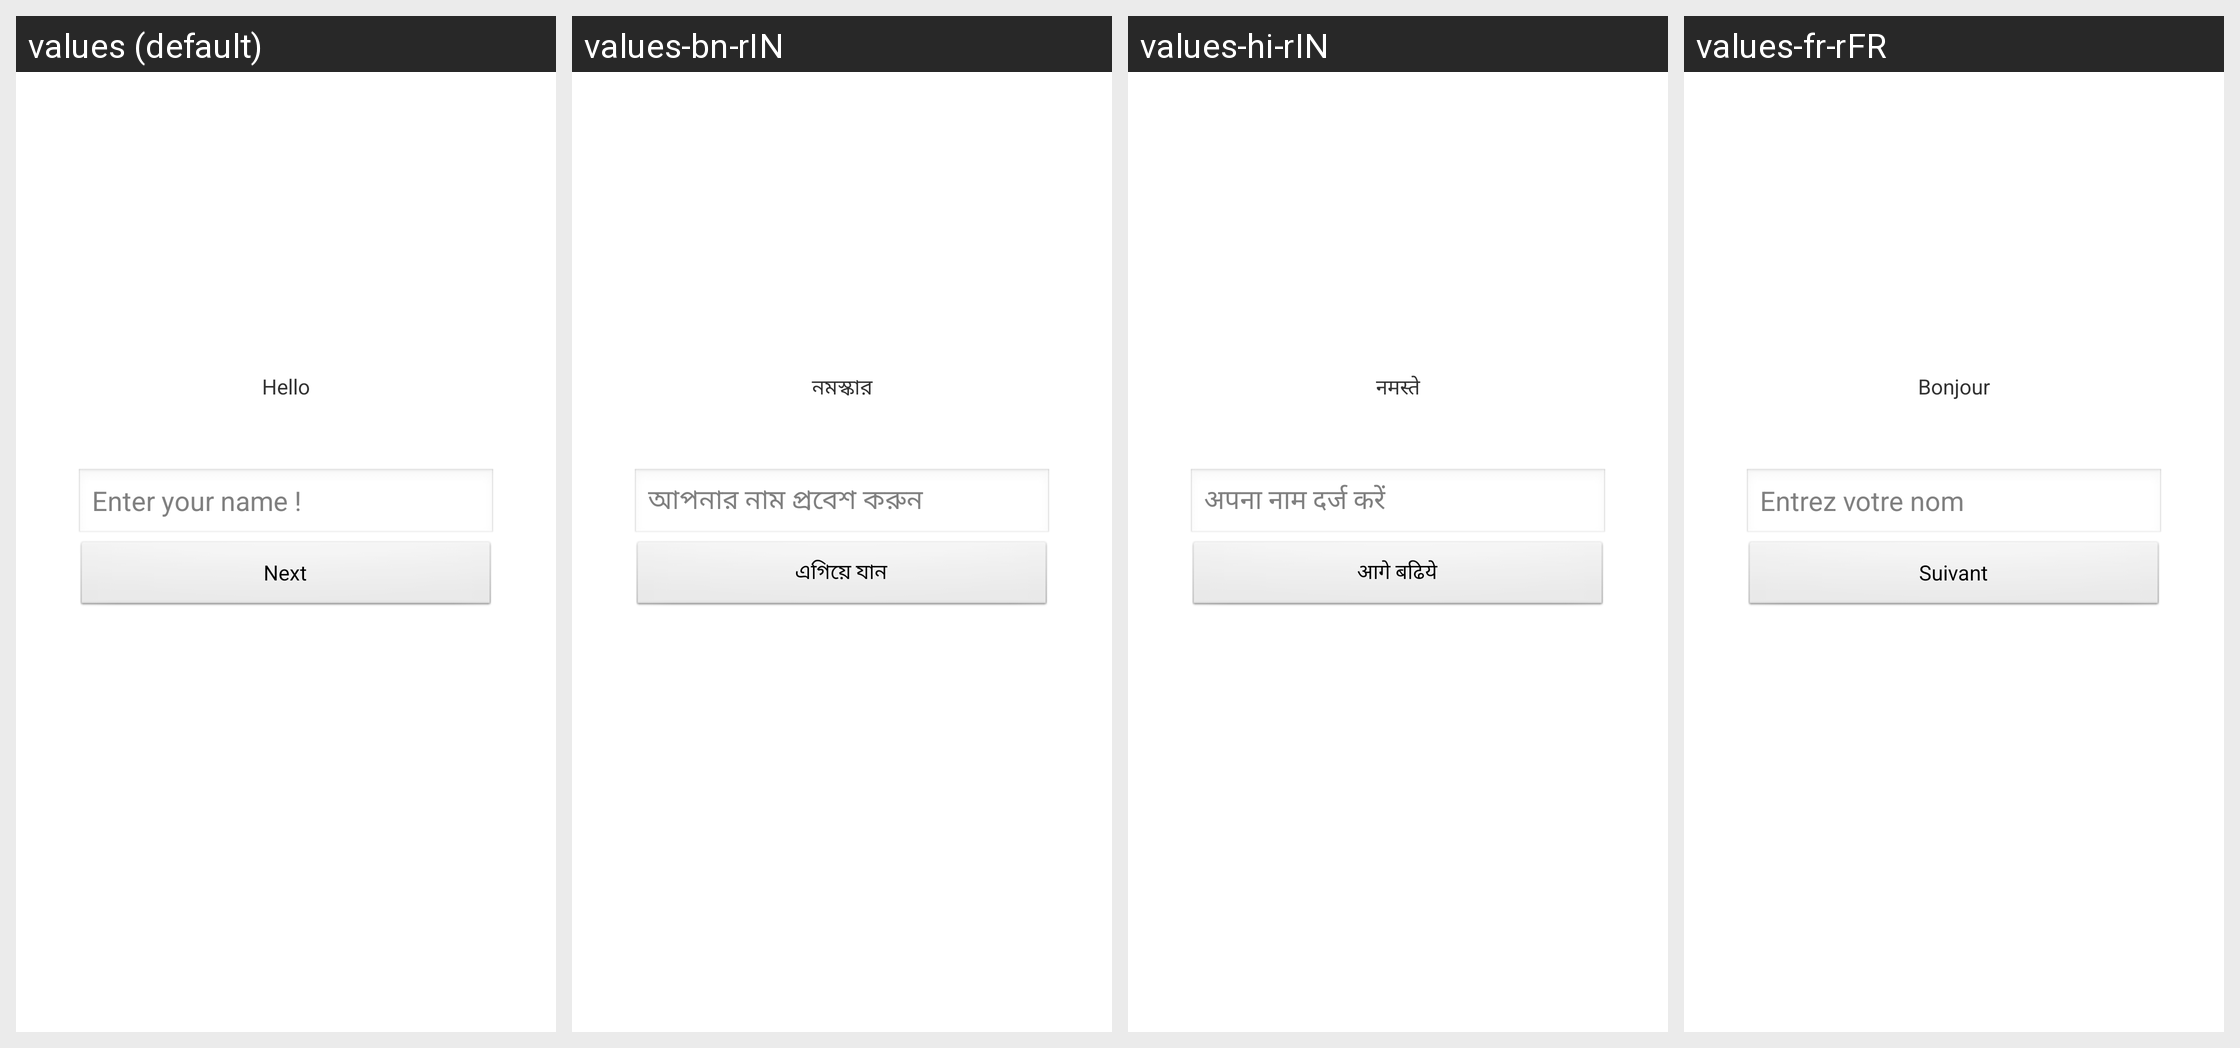

The Android screen above is rendered under several locales of the same app. Produce the string resources it draws, with the default and per-locale values.
Android screen res/layout/main_activity.xml rendered under 4 locales, left to right: values (default), values-bn-rIN, values-hi-rIN, values-fr-rFR. Device: Nexus 5 (rendered at 1080×1920; each locale shown at half size, 540×960, under a caption strip naming it); theme AppTheme.
Other locales in the repository, not shown: values-en-rUS.
Strings drawn on this screen, with the default value and each locale's value (text and hints the layout hard-codes, and strings that could not be matched under every locale, appear in the picture but are not listed):

hello
  values: Hello
  values-bn-rIN: নমস্কার
  values-hi-rIN: नमस्ते
  values-fr-rFR: Bonjour

name_hint
  values: Enter your name !
  values-bn-rIN: আপনার নাম প্রবেশ করুন
  values-hi-rIN: अपना नाम दर्ज करें
  values-fr-rFR: Entrez votre nom

enter_name
  values: Next
  values-bn-rIN: এগিয়ে যান
  values-hi-rIN: आगे बढिये
  values-fr-rFR: Suivant
